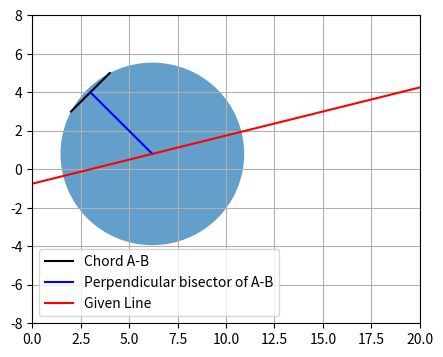

Reproduce this figure in Python. (Note: this script raises an exception after producing the figure.)
import numpy as np
import matplotlib.pyplot as plt
import seaborn
from numpy.linalg import inv


# Property : Perpendicular bisector of Chord Passes through Center of Circle


#Given Two Points
A = np.array([2, 3])
B = np.array([4, 5])

#Midpoint of the Line passing through the given points
C = (A+B)/2 


# As seen From the Given information
mGiven1 = np.array([1, -1]) # Slope of line passing through A, B
kGiven1 = mGiven1.dot(A) # Contant term of that Line


#Perpendicular passing through C
mPerp = np.array([mGiven1[0], -mGiven1[1]]) # Slope of the line
kPerp = mPerp.dot(C) # Constant term of the line

# Given Line that passes through Center
mGiven = np.array([-1, 4])
kGiven = -3

# Using theorem, solution of the above 2 will give us the Centrer of Circle

D = []
D.append(mPerp)
D.append(mGiven)
D = np.asarray(D)
Dinv = inv(D)

E = []
E.append(kPerp)
E.append(kGiven)
E = np.asarray(E)


Center = np.matmul(Dinv, E) # Intersecting points
print("The Center of the Circle is ", Center )

# Required Calculation
Radius = np.linalg.norm(Center - B)

print("Radius of the Given Circle is :", Radius, "units")


fig,ax = plt.subplots(figsize = (5,4),dpi = 100)

Circle = plt.Circle(Center, Radius, alpha = 0.7)
plt.gca().add_patch(Circle)
plt.axis(xmin = 0, xmax = 20, ymin = -8, ymax = 8)
plt.grid()
plt.plot([A[0],B[0]],[A[1],B[1]], color = 'black', label = 'Chord A-B')
plt.plot([C[0], Center[0]], [C[1], Center[1]], color = 'blue', label = 'Perpendicular bisector of A-B')
plt.plot([35, -29], [8, -8], color = 'red', label = 'Given Line')


plt.legend()
           
plt.savefig('../Figures/Figure.png')


       

plt.show()





